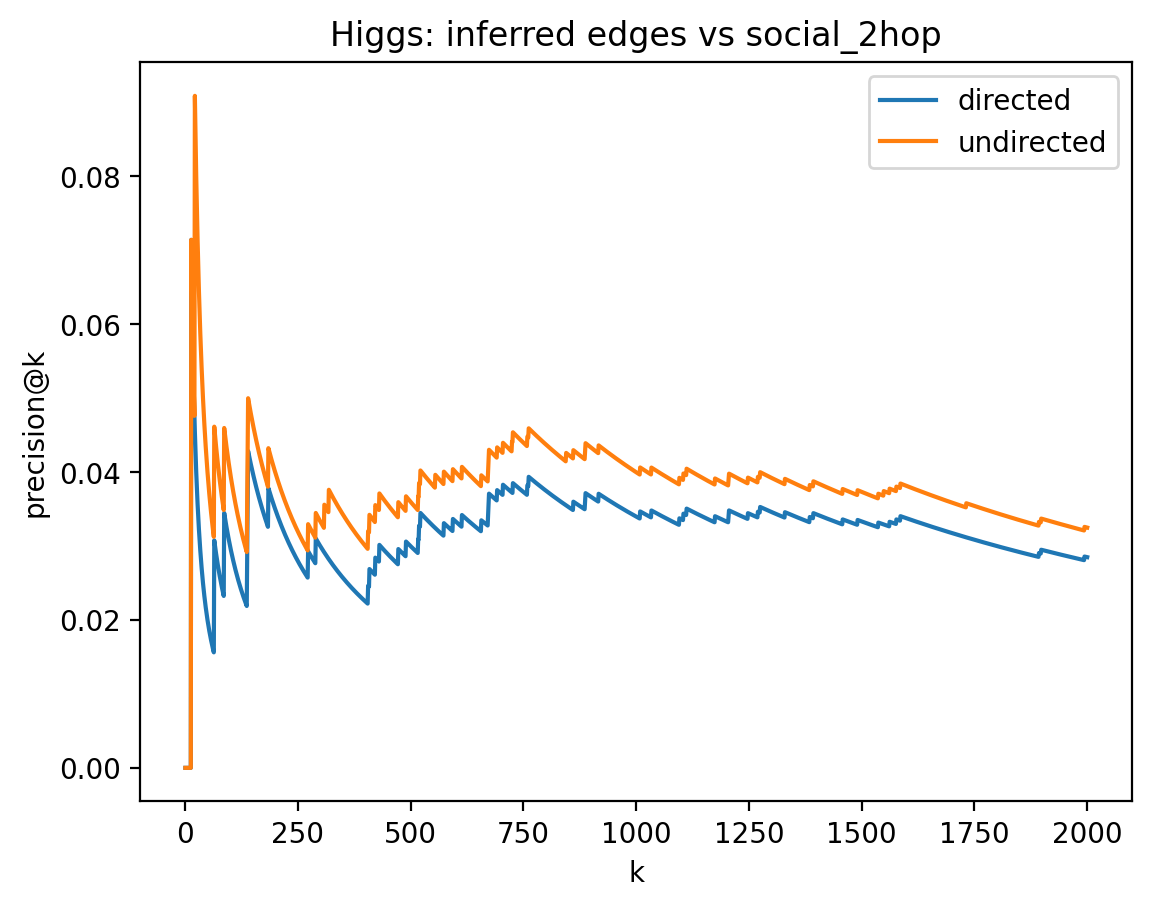

Source data for this figure (header and first rows):
k, precision_directed, precision_undirected
1, 0.0, 0.0
2, 0.0, 0.0
3, 0.0, 0.0
4, 0.0, 0.0
5, 0.0, 0.0
6, 0.0, 0.0
7, 0.0, 0.0
8, 0.0, 0.0
9, 0.0, 0.0
10, 0.0, 0.0
11, 0.0, 0.0
12, 0.0, 0.0
13, 0.0, 0.0
14, 0.07143, 0.07143
15, 0.06667, 0.06667
16, 0.0625, 0.0625
17, 0.05882, 0.05882
18, 0.05556, 0.05556
19, 0.05263, 0.05263
20, 0.05, 0.05
21, 0.04762, 0.04762
22, 0.04545, 0.09091
23, 0.04348, 0.08696
24, 0.04167, 0.08333
25, 0.04, 0.08
26, 0.03846, 0.07692
27, 0.03704, 0.07407
28, 0.03571, 0.07143
29, 0.03448, 0.06897
30, 0.03333, 0.06667
31, 0.03226, 0.06452
32, 0.03125, 0.0625
33, 0.0303, 0.06061
34, 0.02941, 0.05882
35, 0.02857, 0.05714
36, 0.02778, 0.05556
37, 0.02703, 0.05405
38, 0.02632, 0.05263
39, 0.02564, 0.05128
40, 0.025, 0.05
41, 0.02439, 0.04878
42, 0.02381, 0.04762
43, 0.02326, 0.04651
44, 0.02273, 0.04545
45, 0.02222, 0.04444
46, 0.02174, 0.04348
47, 0.02128, 0.04255
48, 0.02083, 0.04167
49, 0.02041, 0.04082
50, 0.02, 0.04
51, 0.01961, 0.03922
52, 0.01923, 0.03846
53, 0.01887, 0.03774
54, 0.01852, 0.03704
55, 0.01818, 0.03636
56, 0.01786, 0.03571
57, 0.01754, 0.03509
58, 0.01724, 0.03448
59, 0.01695, 0.0339
60, 0.01667, 0.03333
... 1,940 more rows
